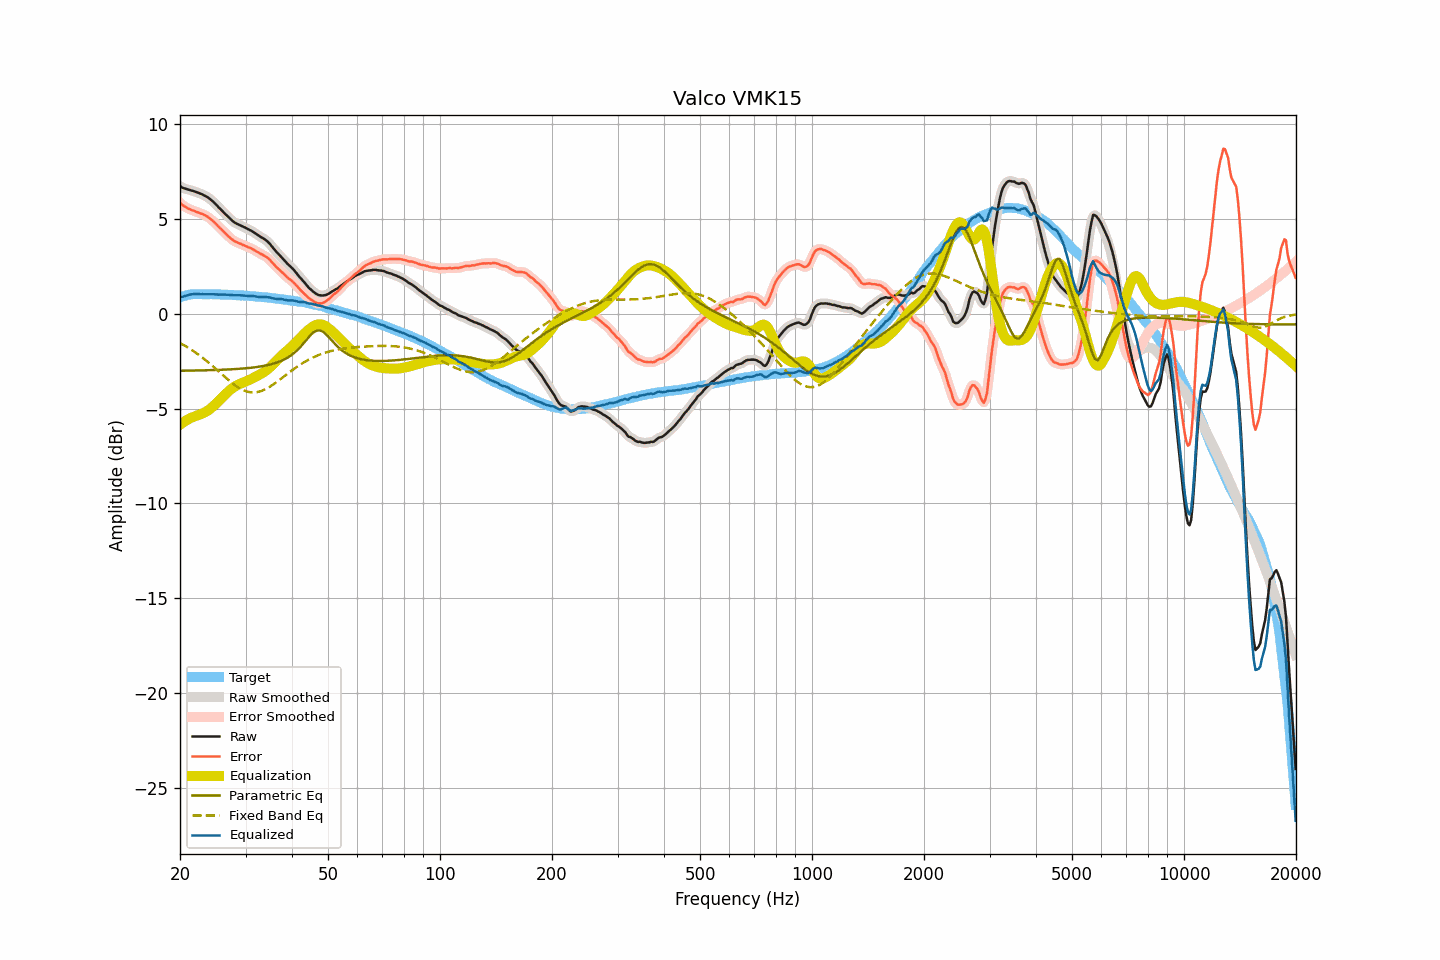

The file beside this chart, header and first rows:
frequency, raw, smoothed, error, error_smoothed, equalization, parametric_eq, fixed_band_eq, equalized_raw, equalized_smoothed, target
20.00, 6.75, 6.74, 5.88, 5.87, -5.85, -3.01, -1.54, 0.90, 0.89, 0.87
20.20, 6.68, 6.69, 5.78, 5.79, -5.79, -3.01, -1.59, 0.89, 0.90, 0.90
20.40, 6.64, 6.64, 5.71, 5.72, -5.73, -3.01, -1.63, 0.91, 0.91, 0.93
20.61, 6.61, 6.61, 5.66, 5.66, -5.67, -3.00, -1.68, 0.94, 0.93, 0.95
20.81, 6.59, 6.58, 5.61, 5.61, -5.62, -3.00, -1.73, 0.97, 0.96, 0.98
21.02, 6.56, 6.56, 5.55, 5.56, -5.57, -3.00, -1.78, 0.99, 0.99, 1.00
21.23, 6.54, 6.54, 5.52, 5.52, -5.53, -3.00, -1.84, 1.01, 1.01, 1.01
21.44, 6.51, 6.51, 5.48, 5.48, -5.48, -3.00, -1.89, 1.02, 1.03, 1.02
21.66, 6.49, 6.48, 5.45, 5.45, -5.45, -3.00, -1.95, 1.04, 1.04, 1.03
21.87, 6.46, 6.46, 5.42, 5.42, -5.42, -3.00, -2.01, 1.04, 1.04, 1.03
22.09, 6.43, 6.43, 5.39, 5.39, -5.39, -2.99, -2.06, 1.04, 1.04, 1.04
22.31, 6.40, 6.40, 5.36, 5.35, -5.36, -2.99, -2.13, 1.04, 1.04, 1.04
22.54, 6.37, 6.37, 5.33, 5.32, -5.33, -2.99, -2.19, 1.04, 1.04, 1.04
22.76, 6.33, 6.33, 5.29, 5.29, -5.30, -2.99, -2.25, 1.03, 1.04, 1.04
22.99, 6.30, 6.29, 5.27, 5.26, -5.26, -2.99, -2.32, 1.04, 1.03, 1.03
23.22, 6.25, 6.25, 5.22, 5.22, -5.22, -2.98, -2.38, 1.03, 1.03, 1.03
23.45, 6.21, 6.21, 5.18, 5.18, -5.17, -2.98, -2.45, 1.03, 1.03, 1.03
23.69, 6.16, 6.16, 5.13, 5.13, -5.12, -2.98, -2.52, 1.03, 1.03, 1.03
23.92, 6.10, 6.10, 5.07, 5.07, -5.07, -2.98, -2.59, 1.03, 1.03, 1.03
24.16, 6.04, 6.04, 5.00, 5.00, -5.00, -2.97, -2.67, 1.04, 1.04, 1.04
24.40, 5.97, 5.96, 4.93, 4.93, -4.93, -2.97, -2.74, 1.04, 1.03, 1.03
24.65, 5.89, 5.89, 4.86, 4.86, -4.85, -2.97, -2.81, 1.03, 1.03, 1.02
24.89, 5.80, 5.80, 4.77, 4.78, -4.77, -2.97, -2.89, 1.02, 1.02, 1.02
25.14, 5.72, 5.71, 4.69, 4.69, -4.69, -2.96, -2.96, 1.02, 1.02, 1.02
25.39, 5.62, 5.62, 4.60, 4.60, -4.61, -2.96, -3.04, 1.01, 1.01, 1.02
25.65, 5.54, 5.54, 4.52, 4.52, -4.52, -2.96, -3.12, 1.01, 1.01, 1.02
25.91, 5.45, 5.45, 4.44, 4.44, -4.44, -2.95, -3.19, 1.01, 1.01, 1.01
26.16, 5.37, 5.37, 4.36, 4.36, -4.35, -2.95, -3.27, 1.01, 1.01, 1.01
26.43, 5.28, 5.28, 4.27, 4.27, -4.27, -2.95, -3.34, 1.01, 1.01, 1.01
26.69, 5.20, 5.20, 4.19, 4.19, -4.18, -2.94, -3.42, 1.01, 1.01, 1.01
26.96, 5.11, 5.11, 4.10, 4.10, -4.10, -2.94, -3.49, 1.00, 1.01, 1.00
27.23, 5.03, 5.03, 4.03, 4.02, -4.03, -2.93, -3.56, 1.00, 1.00, 1.00
27.50, 4.95, 4.95, 3.95, 3.95, -3.96, -2.93, -3.63, 0.99, 0.99, 1.00
27.77, 4.88, 4.88, 3.89, 3.89, -3.90, -2.92, -3.69, 0.98, 0.98, 0.99
28.05, 4.82, 4.82, 3.83, 3.83, -3.84, -2.92, -3.76, 0.98, 0.98, 0.99
28.33, 4.77, 4.77, 3.79, 3.79, -3.79, -2.91, -3.82, 0.98, 0.98, 0.98
28.62, 4.73, 4.73, 3.75, 3.75, -3.75, -2.91, -3.87, 0.98, 0.98, 0.98
28.90, 4.69, 4.69, 3.71, 3.72, -3.71, -2.90, -3.93, 0.98, 0.98, 0.97
29.19, 4.65, 4.65, 3.68, 3.68, -3.67, -2.90, -3.97, 0.97, 0.97, 0.96
29.48, 4.61, 4.61, 3.64, 3.64, -3.64, -2.89, -4.01, 0.97, 0.97, 0.97
29.78, 4.57, 4.57, 3.61, 3.61, -3.61, -2.88, -4.05, 0.96, 0.96, 0.96
30.08, 4.53, 4.52, 3.57, 3.57, -3.57, -2.87, -4.08, 0.96, 0.95, 0.96
30.38, 4.48, 4.48, 3.53, 3.54, -3.54, -2.87, -4.11, 0.94, 0.95, 0.95
30.68, 4.44, 4.44, 3.49, 3.50, -3.50, -2.86, -4.13, 0.94, 0.94, 0.94
30.99, 4.40, 4.39, 3.47, 3.46, -3.46, -2.85, -4.14, 0.94, 0.94, 0.93
31.30, 4.35, 4.35, 3.42, 3.42, -3.41, -2.84, -4.15, 0.94, 0.94, 0.93
31.61, 4.30, 4.30, 3.37, 3.37, -3.37, -2.83, -4.15, 0.93, 0.93, 0.93
31.93, 4.24, 4.24, 3.32, 3.32, -3.32, -2.82, -4.14, 0.92, 0.91, 0.91
32.24, 4.18, 4.18, 3.27, 3.27, -3.28, -2.81, -4.13, 0.90, 0.90, 0.90
32.57, 4.12, 4.12, 3.22, 3.22, -3.23, -2.79, -4.11, 0.89, 0.89, 0.90
32.89, 4.07, 4.07, 3.17, 3.17, -3.19, -2.78, -4.09, 0.88, 0.88, 0.90
33.22, 4.02, 4.02, 3.13, 3.13, -3.14, -2.77, -4.06, 0.88, 0.88, 0.88
33.55, 3.97, 3.97, 3.09, 3.09, -3.09, -2.75, -4.03, 0.88, 0.88, 0.88
33.89, 3.91, 3.91, 3.04, 3.04, -3.03, -2.74, -3.98, 0.88, 0.88, 0.87
34.23, 3.85, 3.85, 2.98, 2.98, -2.97, -2.72, -3.94, 0.88, 0.88, 0.87
34.57, 3.77, 3.77, 2.92, 2.91, -2.90, -2.70, -3.89, 0.87, 0.87, 0.85
34.92, 3.68, 3.67, 2.84, 2.83, -2.82, -2.68, -3.84, 0.86, 0.85, 0.84
35.27, 3.57, 3.57, 2.73, 2.74, -2.74, -2.66, -3.79, 0.83, 0.83, 0.84
35.62, 3.47, 3.47, 2.65, 2.65, -2.65, -2.63, -3.73, 0.81, 0.81, 0.82
35.97, 3.37, 3.37, 2.56, 2.55, -2.57, -2.61, -3.67, 0.80, 0.80, 0.81
... 635 more rows
